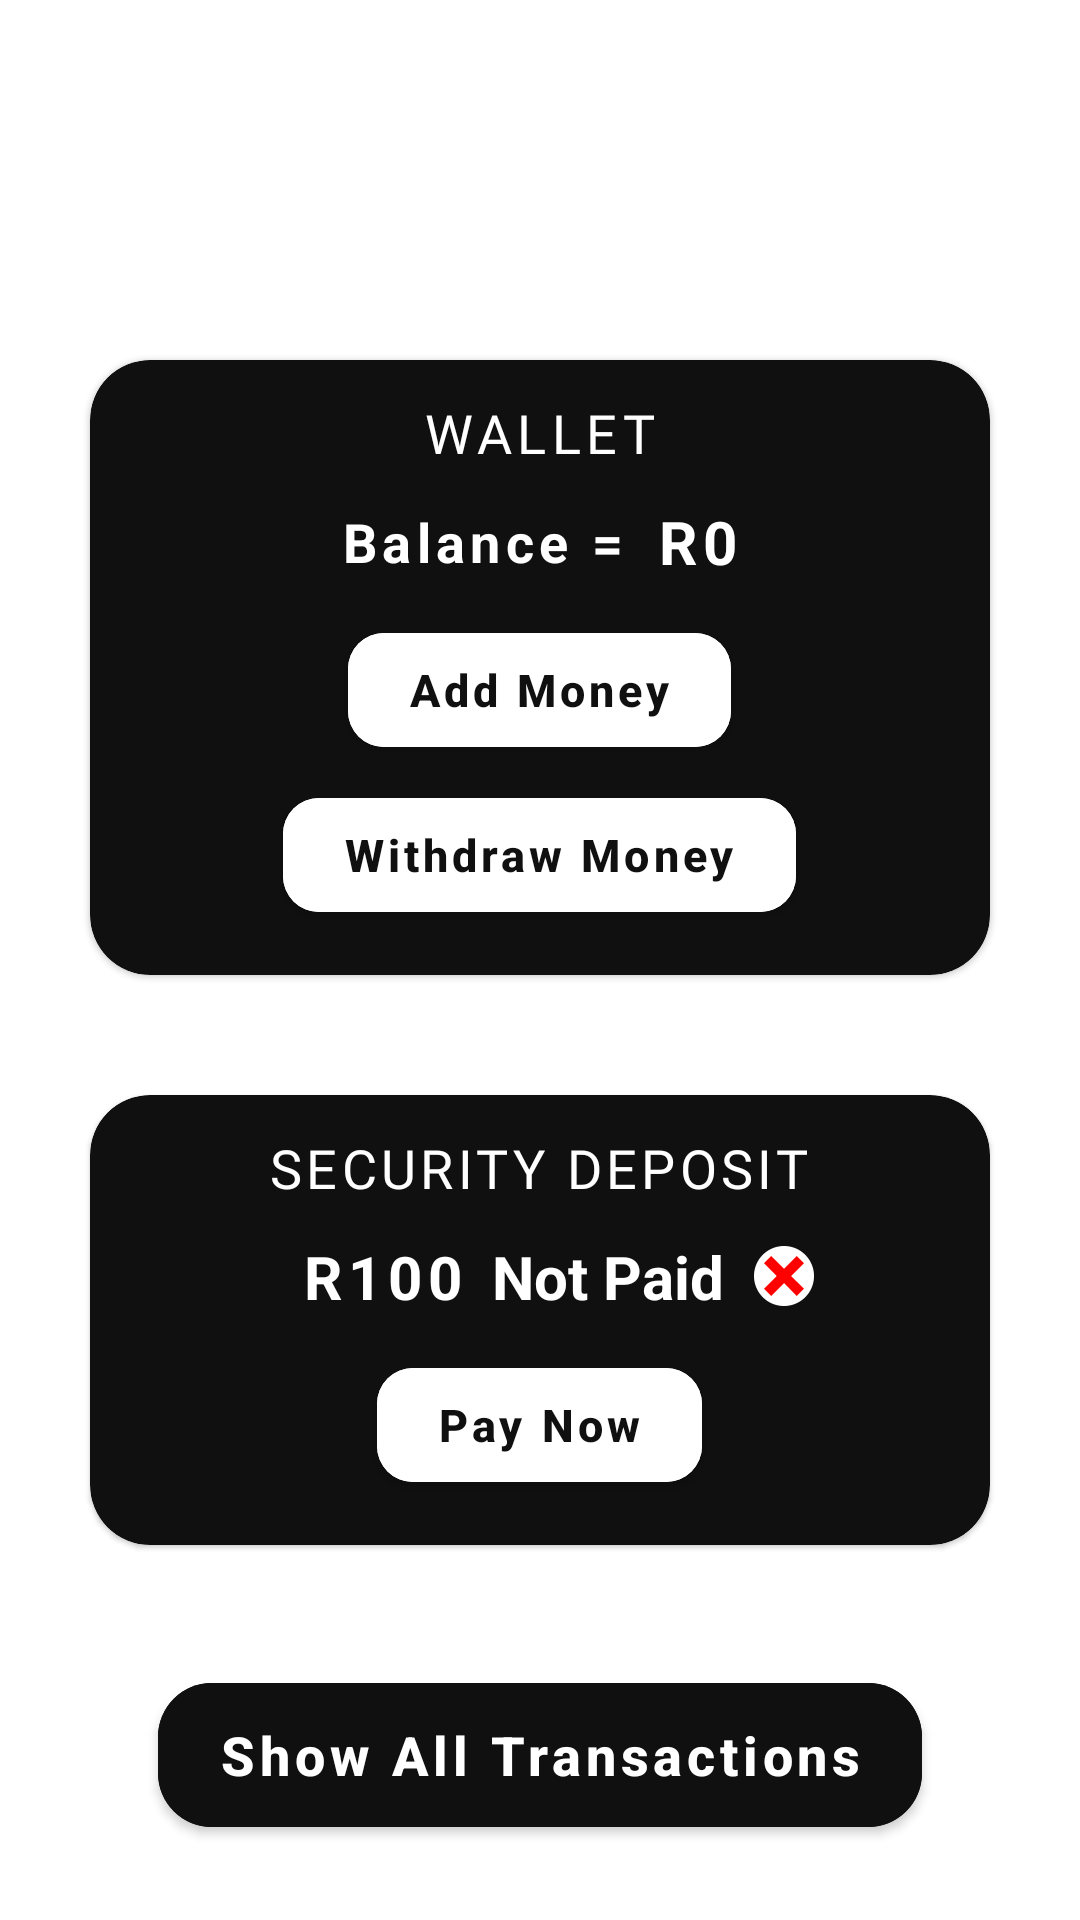

Android layout source for this screen:
<!-- AndroidManifest.xml: application theme Theme.BANDITZRIDE -->
<!-- res/layout/fragment_wallet.xml -->
<?xml version="1.0" encoding="utf-8"?>
<FrameLayout xmlns:android="http://schemas.android.com/apk/res/android"
    xmlns:tools="http://schemas.android.com/tools"
    android:layout_width="match_parent"
    android:layout_height="match_parent"
    xmlns:app="http://schemas.android.com/apk/res-auto"
    tools:context=".WalletFragment">

    <LinearLayout
        android:layout_width="match_parent"
        android:layout_height="match_parent"
        android:orientation="vertical"
        android:background="@color/white">

        <com.google.android.material.card.MaterialCardView
            android:layout_width="300dp"
            android:layout_height="205dp"
            android:layout_gravity="center"
            android:layout_marginTop="120dp"
            android:elevation="10dp"
            app:cardCornerRadius="20dp"
            android:backgroundTint="@color/active2">

            <TextView
                android:layout_width="wrap_content"
                android:layout_height="wrap_content"
                android:layout_gravity="center_horizontal"
                android:layout_marginTop="10dp"
                android:fontFamily="@font/inter_bold"
                android:letterSpacing="0.1"
                android:text="WALLET"
                android:textSize="18dp"
                android:textColor="@color/white"
                android:padding="2dp"/>

            <LinearLayout
                android:layout_width="wrap_content"
                android:layout_height="wrap_content"
                android:orientation="horizontal"
                android:layout_gravity="center_horizontal"
                android:gravity="center"
                android:layout_marginTop="45dp">

                <TextView
                    android:layout_width="wrap_content"
                    android:layout_height="wrap_content"
                    android:letterSpacing="0.1"
                    android:text="Balance = "
                    android:textSize="18dp"
                    android:textStyle="bold"
                    android:textColor="@color/white"
                    android:padding="2dp"/>

                <TextView
                    android:id="@+id/balance"
                    android:layout_width="wrap_content"
                    android:layout_height="wrap_content"
                    android:letterSpacing="0.1"
                    android:padding="2dp"
                    android:text="R0"
                    android:textColor="@color/white"
                    android:textSize="20dp"
                    android:textStyle="bold" />

            </LinearLayout>

            <com.google.android.material.button.MaterialButton
                android:id="@+id/add_money_btn"
                android:layout_width="wrap_content"
                android:layout_height="50dp"
                android:layout_gravity="center_horizontal"
                android:layout_marginTop="85dp"
                android:backgroundTint="@color/white"
                android:textAllCaps="false"
                android:text="Add Money"
                android:textSize="15dp"
                android:textColor="@color/active2"
                android:textStyle="bold"
                app:cornerRadius="12dp"
                android:paddingHorizontal="20dp"
                android:clickable="true"
                android:importantForAccessibility="no"/>

            <com.google.android.material.button.MaterialButton
                android:id="@+id/withdraw_money_btn"
                android:layout_width="wrap_content"
                android:layout_height="50dp"
                android:layout_gravity="center_horizontal"
                android:layout_marginTop="140dp"
                android:backgroundTint="@color/white"
                android:textAllCaps="false"
                android:text="Withdraw Money"
                android:textSize="15dp"
                android:textColor="@color/active2"
                android:textStyle="bold"
                app:cornerRadius="12dp"
                android:paddingHorizontal="20dp"
                android:clickable="true"
                android:importantForAccessibility="no"/>

        </com.google.android.material.card.MaterialCardView>

        <com.google.android.material.card.MaterialCardView
            android:id="@+id/sd_card_view"
            android:layout_width="300dp"
            android:layout_height="150dp"
            android:layout_gravity="center"
            android:layout_marginTop="40dp"
            android:elevation="10dp"
            app:cardCornerRadius="20dp"
            android:backgroundTint="@color/active2">

            <TextView
                android:layout_width="wrap_content"
                android:layout_height="wrap_content"
                android:layout_gravity="center_horizontal"
                android:layout_marginTop="10dp"
                android:fontFamily="@font/inter_bold"
                android:letterSpacing="0.08"
                android:text="SECURITY DEPOSIT"
                android:textSize="18dp"
                android:textColor="@color/white"
                android:padding="2dp"/>

            <LinearLayout
                android:layout_width="250dp"
                android:layout_height="wrap_content"
                android:orientation="horizontal"
                android:layout_gravity="center_horizontal"
                android:gravity="center"
                android:layout_marginTop="45dp">

                <TextView
                    android:layout_width="wrap_content"
                    android:layout_height="wrap_content"
                    android:layout_marginStart="10dp"
                    android:letterSpacing="0.1"
                    android:padding="2dp"
                    android:text="R100"
                    android:textColor="@color/white"
                    android:textSize="20dp"
                    android:textStyle="bold" />

                <TextView
                    android:id="@+id/paid_check_text"
                    android:layout_width="wrap_content"
                    android:layout_height="wrap_content"
                    android:layout_marginStart="5dp"
                    android:text="Not Paid"
                    android:textSize="20dp"
                    android:textStyle="bold"
                    android:textColor="#FFFFFF"
                    android:padding="2dp"/>

                <ImageView
                    android:id="@+id/paid_check_icon"
                    android:layout_width="20dp"
                    android:layout_height="20dp"
                    android:layout_marginStart="8dp"
                    android:src="@drawable/cancel" />

            </LinearLayout>

            <com.google.android.material.button.MaterialButton
                android:id="@+id/pay_now_btn"
                android:layout_width="wrap_content"
                android:layout_height="50dp"
                android:layout_gravity="center_horizontal"
                android:layout_marginTop="85dp"
                android:backgroundTint="@color/white"
                android:textAllCaps="false"
                android:text="Pay Now"
                android:textSize="15dp"
                android:textColor="@color/active2"
                android:textStyle="bold"
                app:cornerRadius="12dp"
                android:paddingHorizontal="20dp"
                android:visibility="visible"
                android:clickable="true"/>

            <com.google.android.material.button.MaterialButton
                android:id="@+id/refund_btn"
                android:layout_width="wrap_content"
                android:layout_height="50dp"
                android:layout_gravity="center_horizontal"
                android:layout_marginTop="85dp"
                android:backgroundTint="@color/white"
                android:textAllCaps="false"
                android:text="Get Refund"
                android:textSize="15dp"
                android:textColor="@color/active2"
                android:textStyle="bold"
                app:cornerRadius="12dp"
                android:paddingHorizontal="20dp"
                android:visibility="invisible"
                android:clickable="true"/>

        </com.google.android.material.card.MaterialCardView>

        <com.google.android.material.button.MaterialButton
            android:id="@+id/transactions_btn"
            android:layout_width="wrap_content"
            android:layout_height="60dp"
            android:layout_gravity="center_horizontal"
            android:layout_marginTop="40dp"
            android:backgroundTint="@color/active2"
            android:textAllCaps="false"
            android:text="Show All Transactions"
            android:textSize="18dp"
            android:textColor="@color/white"
            android:textStyle="bold"
            app:cornerRadius="18dp"
            android:paddingHorizontal="20dp"
            android:clickable="true"/>

    </LinearLayout>

    
    <LinearLayout
        android:id="@+id/transactions_bg"
        android:layout_width="match_parent"
        android:layout_height="wrap_content"
        android:orientation="vertical"
        android:padding="15dp"
        android:background="@drawable/gradientbg2"
        android:visibility="gone">

        <RelativeLayout
            android:layout_width="match_parent"
            android:layout_height="wrap_content"
            android:layout_marginTop="80dp"
            android:orientation="horizontal"
            android:padding="2dp">

            <ImageButton
                android:id="@+id/back_btn"
                android:layout_width="30dp"
                android:layout_height="30dp"
                android:layout_alignParentStart="true"
                android:foreground="@drawable/baseline_arrow_back_24"
                android:foregroundTint="@color/active2"
                android:background="@android:color/transparent" />

            <TextView
                android:layout_width="wrap_content"
                android:layout_height="wrap_content"
                android:layout_toRightOf="@+id/back_btn"
                android:layout_marginStart="10dp"
                android:layout_centerVertical="true"
                android:letterSpacing="0.05"
                android:fontFamily="@font/inter_semibold"
                android:text="TRANSACTIONS"
                android:textSize="18sp"
                android:textStyle="bold"
                android:textColor="@color/active2"/>

        </RelativeLayout>

        <ScrollView
            android:id="@+id/transactions_scroll_view"
            android:layout_width="match_parent"
            android:layout_height="565dp"
            android:layout_marginTop="20dp"
            android:fillViewport="true">

    <LinearLayout
        android:id="@+id/transactions_container"
        android:layout_width="match_parent"
        android:layout_height="match_parent"
        android:orientation="vertical">
    </LinearLayout>

        </ScrollView>
        

    </LinearLayout>

</FrameLayout>
<!-- resources referenced by this layout -->
<resources>
  <color name="active2">#101010</color>
  <color name="white">#FFFFFFFF</color>
  
      //indicator color
  <!-- drawable cancel: png bitmap (drawable, 2074 bytes) -->
  <style name="Theme.BANDITZRIDE" parent="Theme.MaterialComponents.DayNight.DarkActionBar">
          
          <item name="colorPrimary">#000</item>
          <item name="colorPrimaryVariant">#575757</item>
          <item name="colorOnPrimary">@color/white</item>
          
          <item name="colorSecondary">#101010</item>
          <item name="colorSecondaryVariant">#575757</item>
          <item name="colorOnSecondary">@color/black</item>
          
          <item name="android:statusBarColor">#ccc8c8</item>
          
  
          <item name="bottomSheetStyle">@style/BottomSheetStyle</item>
          <item name="bottomSheetDialogTheme">@style/BottomSheetStyle</item>
  
      </style>
  <color name="black">#000</color>
  <style name="BottomSheetStyle" parent="Theme.Design.Light.BottomSheetDialog">
          <item name="bottomSheetStyle">@style/Modal</item>
      </style>
  <style name="Modal" parent="Widget.Design.BottomSheet.Modal">
          <item name="android:background">@drawable/rounded_bottom_sheet</item>
      </style>
</resources>
